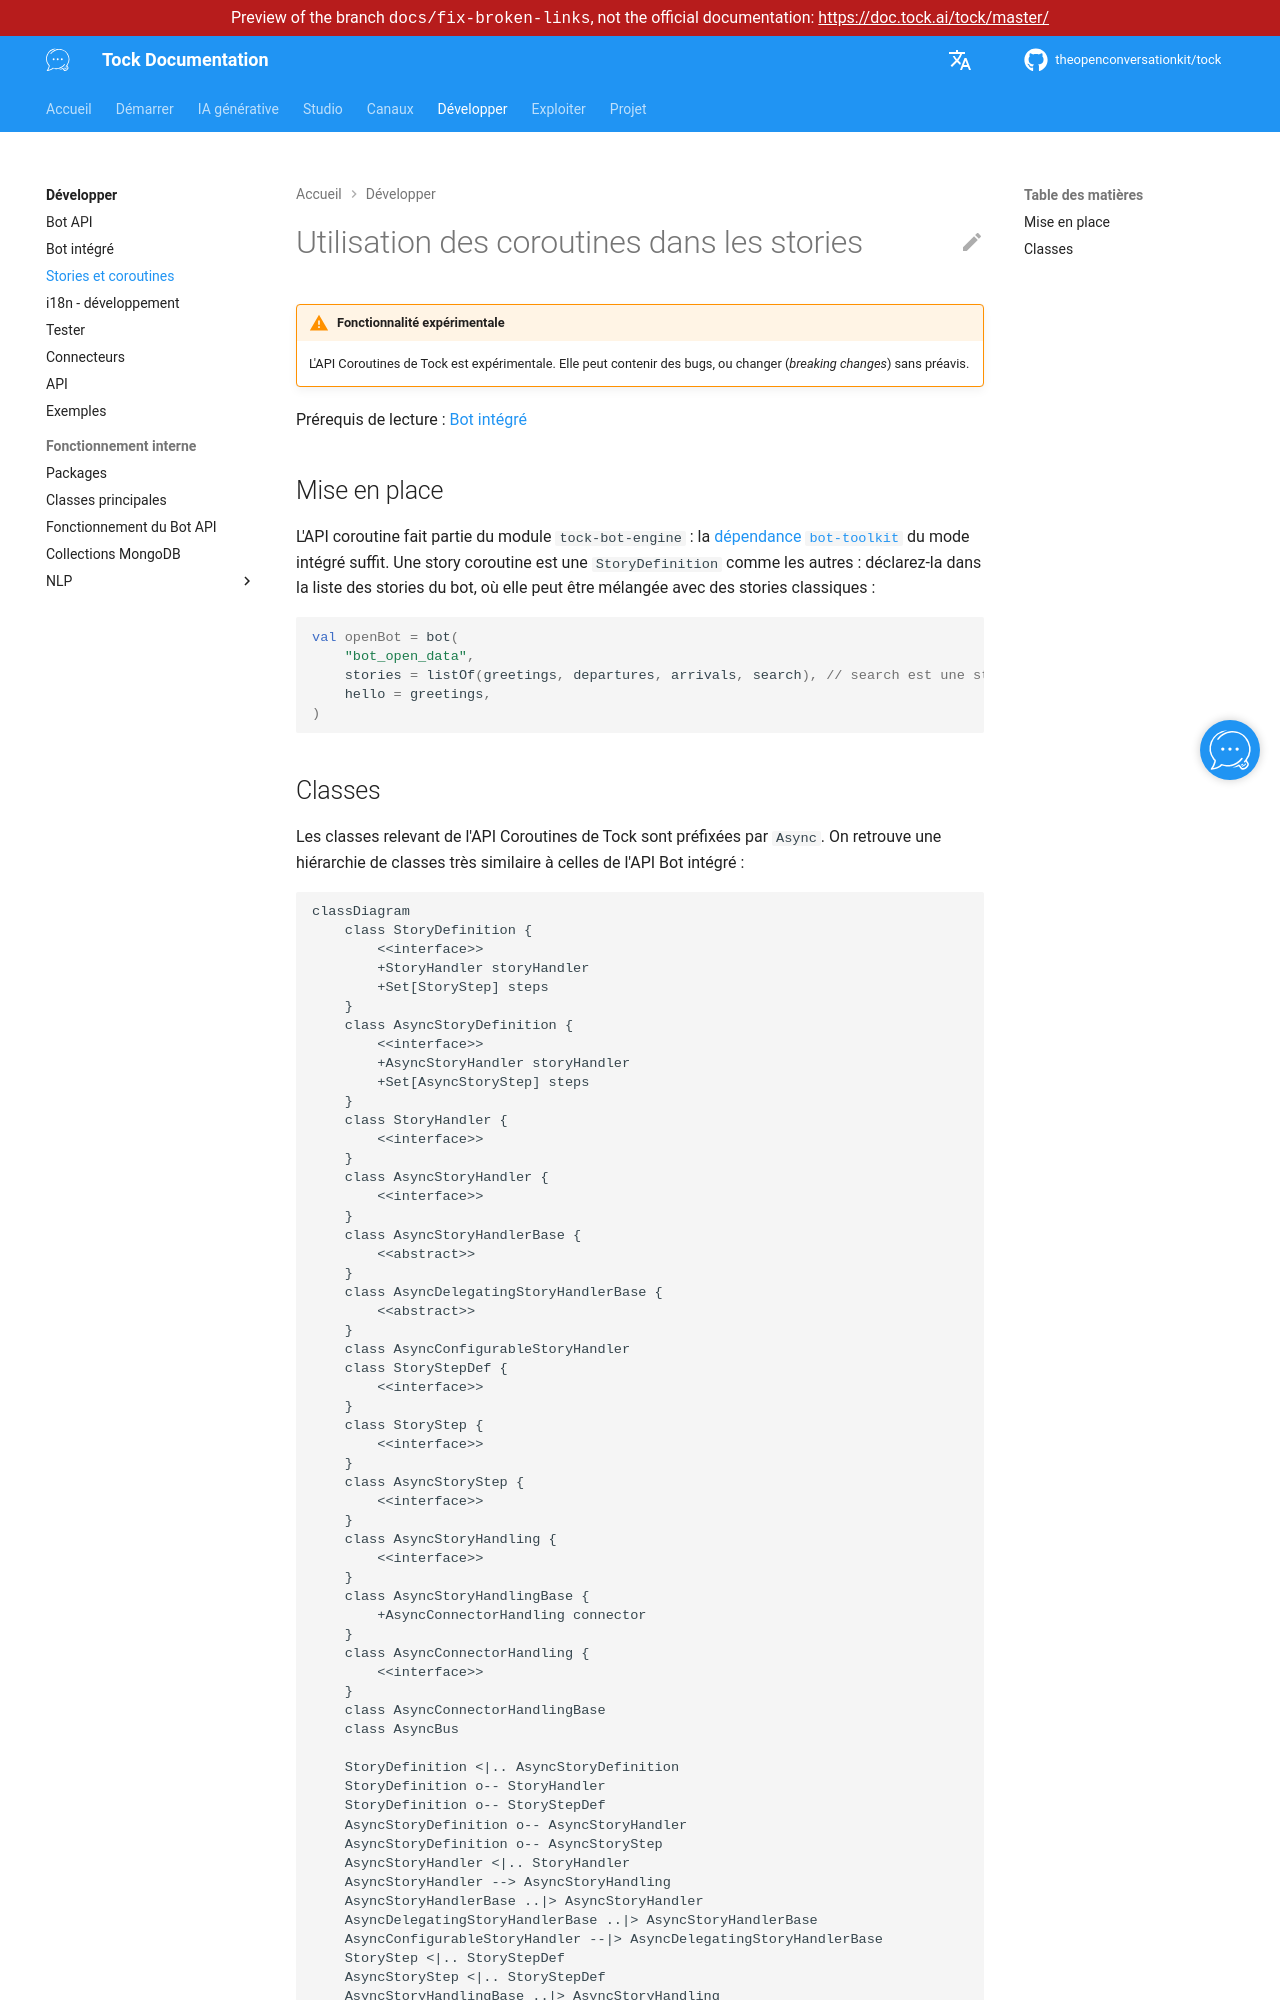

repository: theopenconversationkit/tock · page: preview/docs-fix-broken-links/fr/develop/coroutine-stories.html · generator: mkdocs

---
title: Stories et coroutines
description: "Écrire des stories Kotlin sous forme de coroutines séquentielles qui attendent les réponses de l'utilisateur."
---

# Utilisation des coroutines dans les stories

!!! warning "Fonctionnalité expérimentale"
    L'API Coroutines de Tock est expérimentale. Elle peut contenir des bugs, ou changer (*breaking changes*) sans préavis.

Prérequis de lecture : [Bot intégré](kotlin-bot.md)

## Mise en place

L'API coroutine fait partie du module `tock-bot-engine` : la [dépendance `bot-toolkit`](kotlin-bot.md#dependance-bot-toolkit)
du mode intégré suffit. Une story coroutine est une `StoryDefinition` comme les autres : déclarez-la dans la liste des
stories du bot, où elle peut être mélangée avec des stories classiques :

```kotlin
val openBot = bot(
    "bot_open_data",
    stories = listOf(greetings, departures, arrivals, search), // search est une story coroutine
    hello = greetings,
)
```
